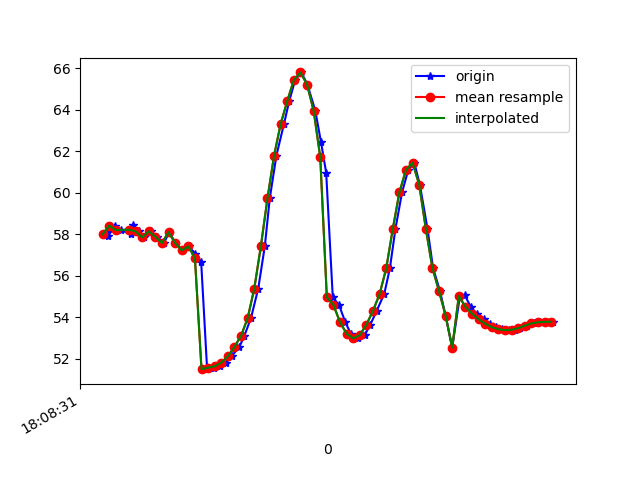

Values plotted in this chart, from the file beside it:
1617818911634, 514555188216314, 58.087418, 25.575949, -11.519095
1617818911637, 514555207447084, 57.89, 25.09, -11.09
1617818911657, 514555226677854, 58.42, 25.61, -10.67
1617818911675, 514555245908624, 58.2, 25.38, -11.13
1617818911705, 514555265139394, 58.01, 25.09, -10.79
1617818911712, 514555284370164, 58.42, 25.53, -10.27
1617818911732, 514555303600934, 58.14, 25.16, -10.83
1617818911747, 514555322831704, 57.84, 24.69, -10.61
1617818911766, 514555342062474, 58.14, 24.94, -9.847
1617818911786, 514555361293244, 57.88, 24.81, -10.59
1617818911806, 514555380524014, 57.57, 24.65, -10.43
1617818911822, 514555399754784, 58.1, 25.36, -9.622
1617818911841, 514555418985554, 57.58, 24.95, -10.15
1617818911864, 514555438216324, 57.22, 24.67, -9.623
1617818911881, 514555457447094, 57.41, 25.06, -8.118
1617818911901, 514555476677864, 57.07, 25.13, -8.207
1617818911919, 514555495908634, 56.65, 24.79, -8.081
1617818911937, 514555515139404, 51.49, 24.8, -8.347
1617818911957, 514555534370174, 51.56, 24.18, -6.178
1617818911975, 514555553600944, 51.63, 23.59, -6.202
1617818911995, 514555572831714, 51.8, 22.79, -6.708
1617818912011, 514555592062484, 52.11, 21.75, -7.758
1617818912035, 514555611293254, 52.57, 20.56, -9.503
1617818912050, 514555630524024, 53.1, 19.41, -12.16
1617818912070, 514555649754794, 53.96, 18.8, -15.99
1617818912092, 514555668985564, 55.38, 18.41, -21.07
1617818912112, 514555688216334, 57.42, 17.5, -27.24
1617818912127, 514555707447104, 59.73, 15.7, -33.99
1617818912147, 514555726677874, 61.78, 13.09, -41.02
1617818912170, 514555745908644, 63.32, 10.04, -47.99
1617818912186, 514555765139414, 64.42, 7.041, -54.59
1617818912204, 514555784370184, 65.44, 4.654, -60.79
1617818912223, 514555803600954, 65.8, 2.504, -66.93
1617818912241, 514555822831724, 65.22, 0.2812, -72.99
1617818912265, 514555842062494, 63.96, -1.935, -78.61
1617818912282, 514555861293264, 62.47, -3.841, -83.43
1617818912298, 514555880637945, 60.96, -5.325, -87.27
1617818912318, 514555899868715, 54.95, -8.165, -88.98
1617818912337, 514555919099485, 54.58, -6.954, -91.88
1617818912356, 514555938330255, 53.75, -7.164, -92.7
1617818912373, 514555957561025, 53.2, -7.002, -92.61
1617818912393, 514555976791795, 52.97, -6.518, -91.72
1617818912415, 514555996022565, 53.14, -5.676, -90.1
1617818912432, 514556015253335, 53.64, -4.454, -87.8
1617818912451, 514556034484105, 54.3, -2.876, -84.89
1617818912474, 514556053714875, 55.12, -0.8761, -81.53
1617818912491, 514556072945645, 56.35, 1.826, -77.8
1617818912508, 514556092176415, 58.26, 5.551, -73.36
1617818912528, 514556111407185, 60.02, 9.527, -68.1
1617818912547, 514556130637955, 61.11, 13.37, -62.67
1617818912565, 514556149868725, 61.45, 16.99, -57.01
1617818912582, 514556169099495, 60.39, 19.9, -50.38
1617818912605, 514556188330265, 58.27, 21.86, -43.24
1617818912622, 514556207561035, 56.37, 23.59, -36.59
1617818912643, 514556226791805, 55.26, 25.6, -30.73
1617818912660, 514556246022575, 54.07, 27.17, -25.4
1617818912680, 514556265253345, 52.53, 27.82, -20.68
1617818912703, 514556284484115, 54.97, 26.25, -14.71
1617818912718, 514556303714885, 55.06, 27.56, -14.17
1617818912736, 514556322945655, 54.5, 27.78, -12.27
1617818912754, 514556342176425, 54.17, 28.1, -11.14
... 12 more rows
